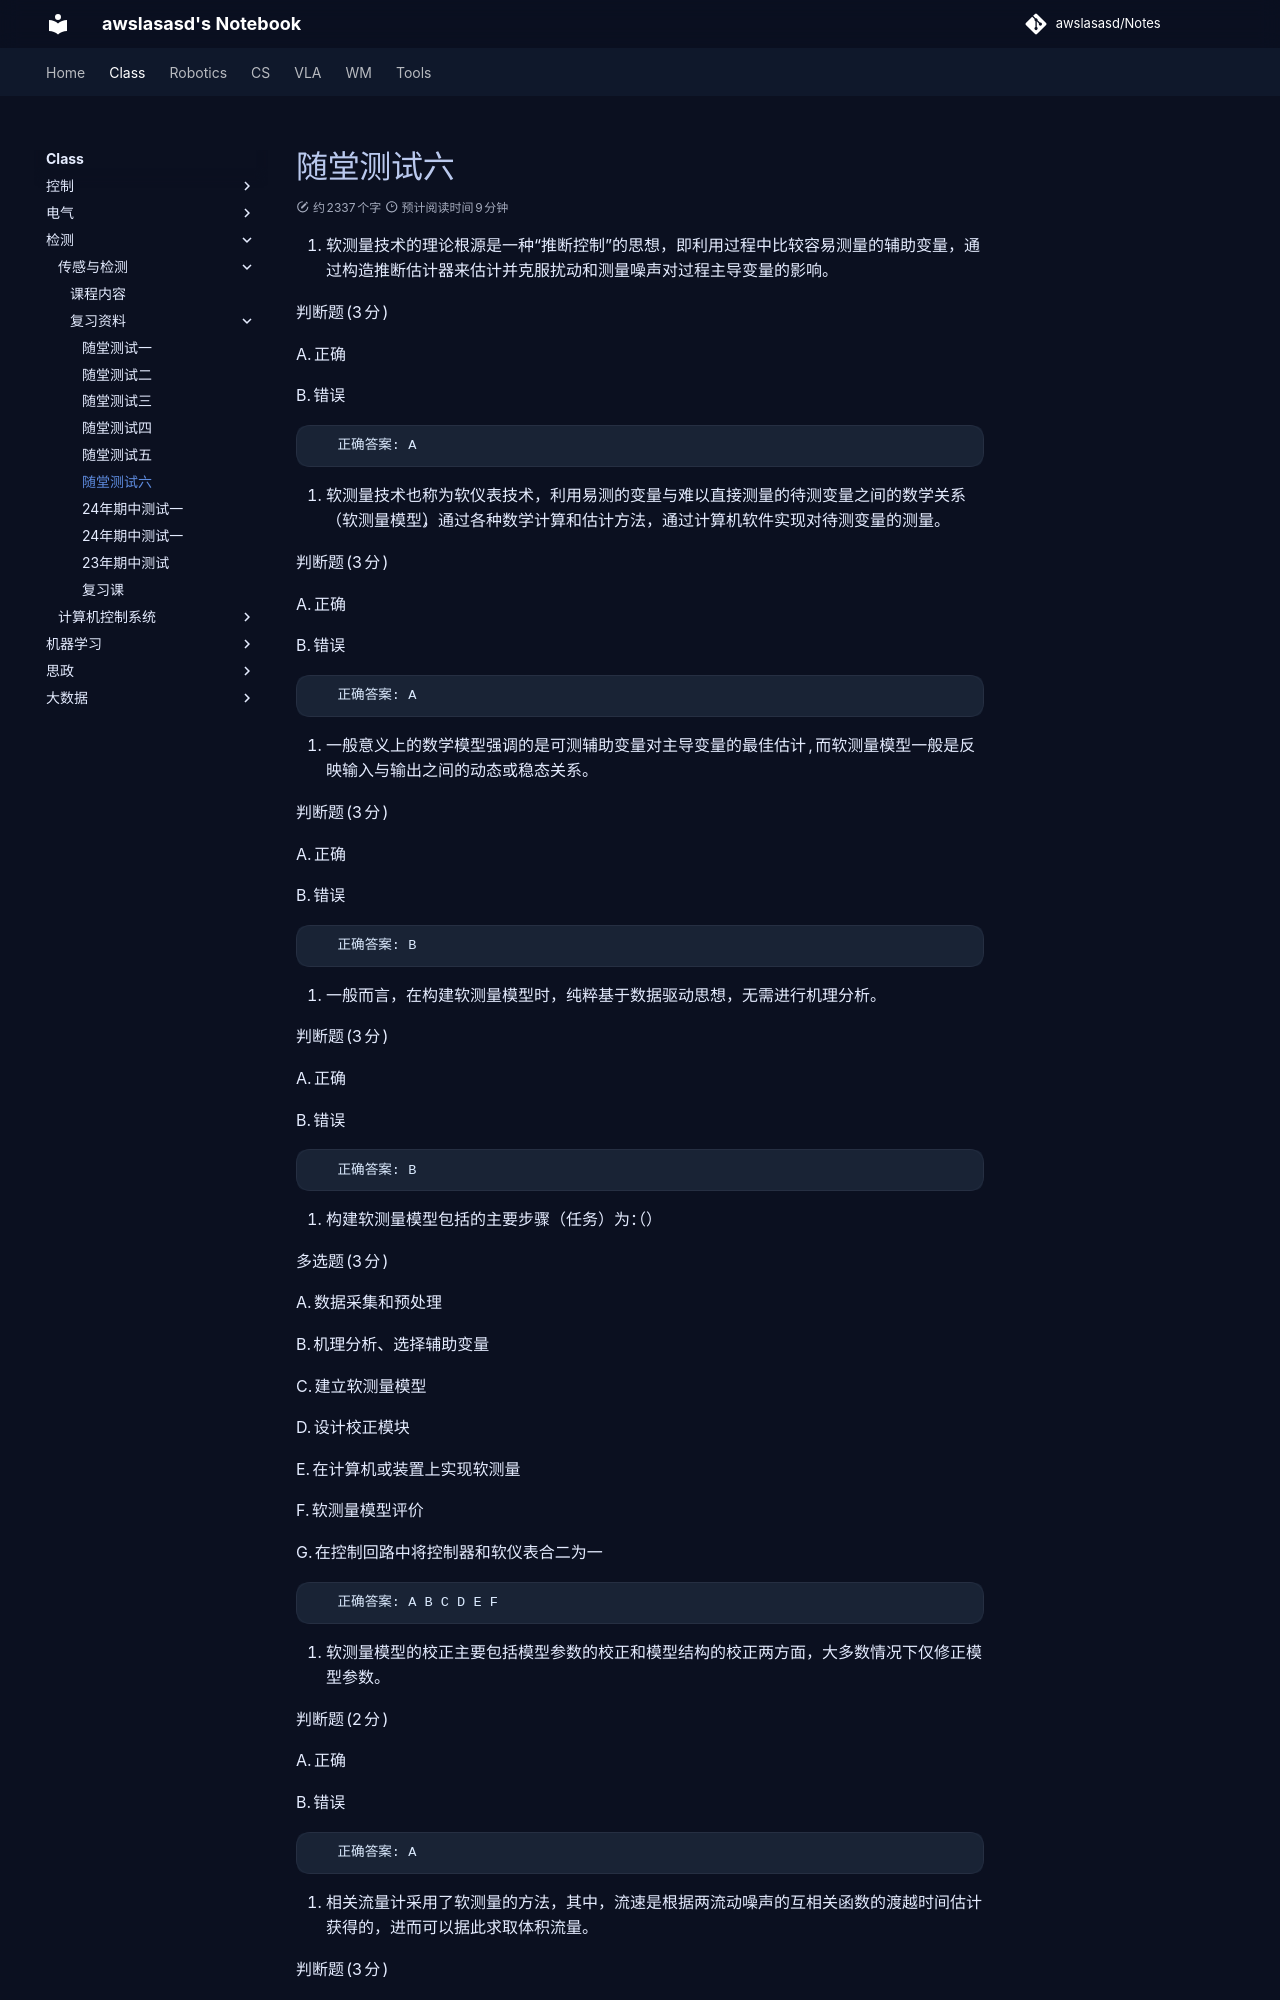

repository: awslasasd/awslasasd.github.io · page: Class/class_source/C_S01/c4.1/index.html · generator: mkdocs

1. 软测量技术的理论根源是一种“推断控制”的思想，即利用过程中比较容易测量的辅助变量，通过构造推断估计器来估计并克服扰动和测量噪声对过程主导变量的影响。
   

   判断题 (3 分)

A.正确

B.错误

```
   正确答案: A
```



2. 软测量技术也称为软仪表技术，利用易测的变量与难以直接测量的待测变量之间的数学关系（软测量模型），通过各种数学计算和估计方法，通过计算机软件实现对待测变量的测量。

   
   判断题 (3 分)

A.正确

B.错误

```
   正确答案: A
```



3. 一般意义上的数学模型强调的是可测辅助变量对主导变量的最佳估计,而软测量模型一般是反映输入与输出之间的动态或稳态关系。

   
   判断题 (3 分)

A.正确

B.错误

```
   正确答案: B
```



4. 一般而言，在构建软测量模型时，纯粹基于数据驱动思想，无需进行机理分析。

   
   判断题 (3 分)

A.正确

B.错误

```
   正确答案: B
```



5. 构建软测量模型包括的主要步骤（任务）为：（）

   
   多选题 (3 分)

A.数据采集和预处理

B.机理分析、选择辅助变量

C.建立软测量模型

D.设计校正模块

E.在计算机或装置上实现软测量

F.软测量模型评价

G.在控制回路中将控制器和软仪表合二为一

```
   正确答案: A B C D E F
```



6. 软测量模型的校正主要包括模型参数的校正和模型结构的校正两方面，大多数情况下仅修正模型参数。

   
   判断题 (2 分)

A.正确

B.错误

```
   正确答案: A
```



7. 相关流量计采用了软测量的方法，其中，流速是根据两流动噪声的互相关函数的渡越时间估计获得的，进而可以据此求取体积流量。

   
   判断题 (3 分)

A.正确
